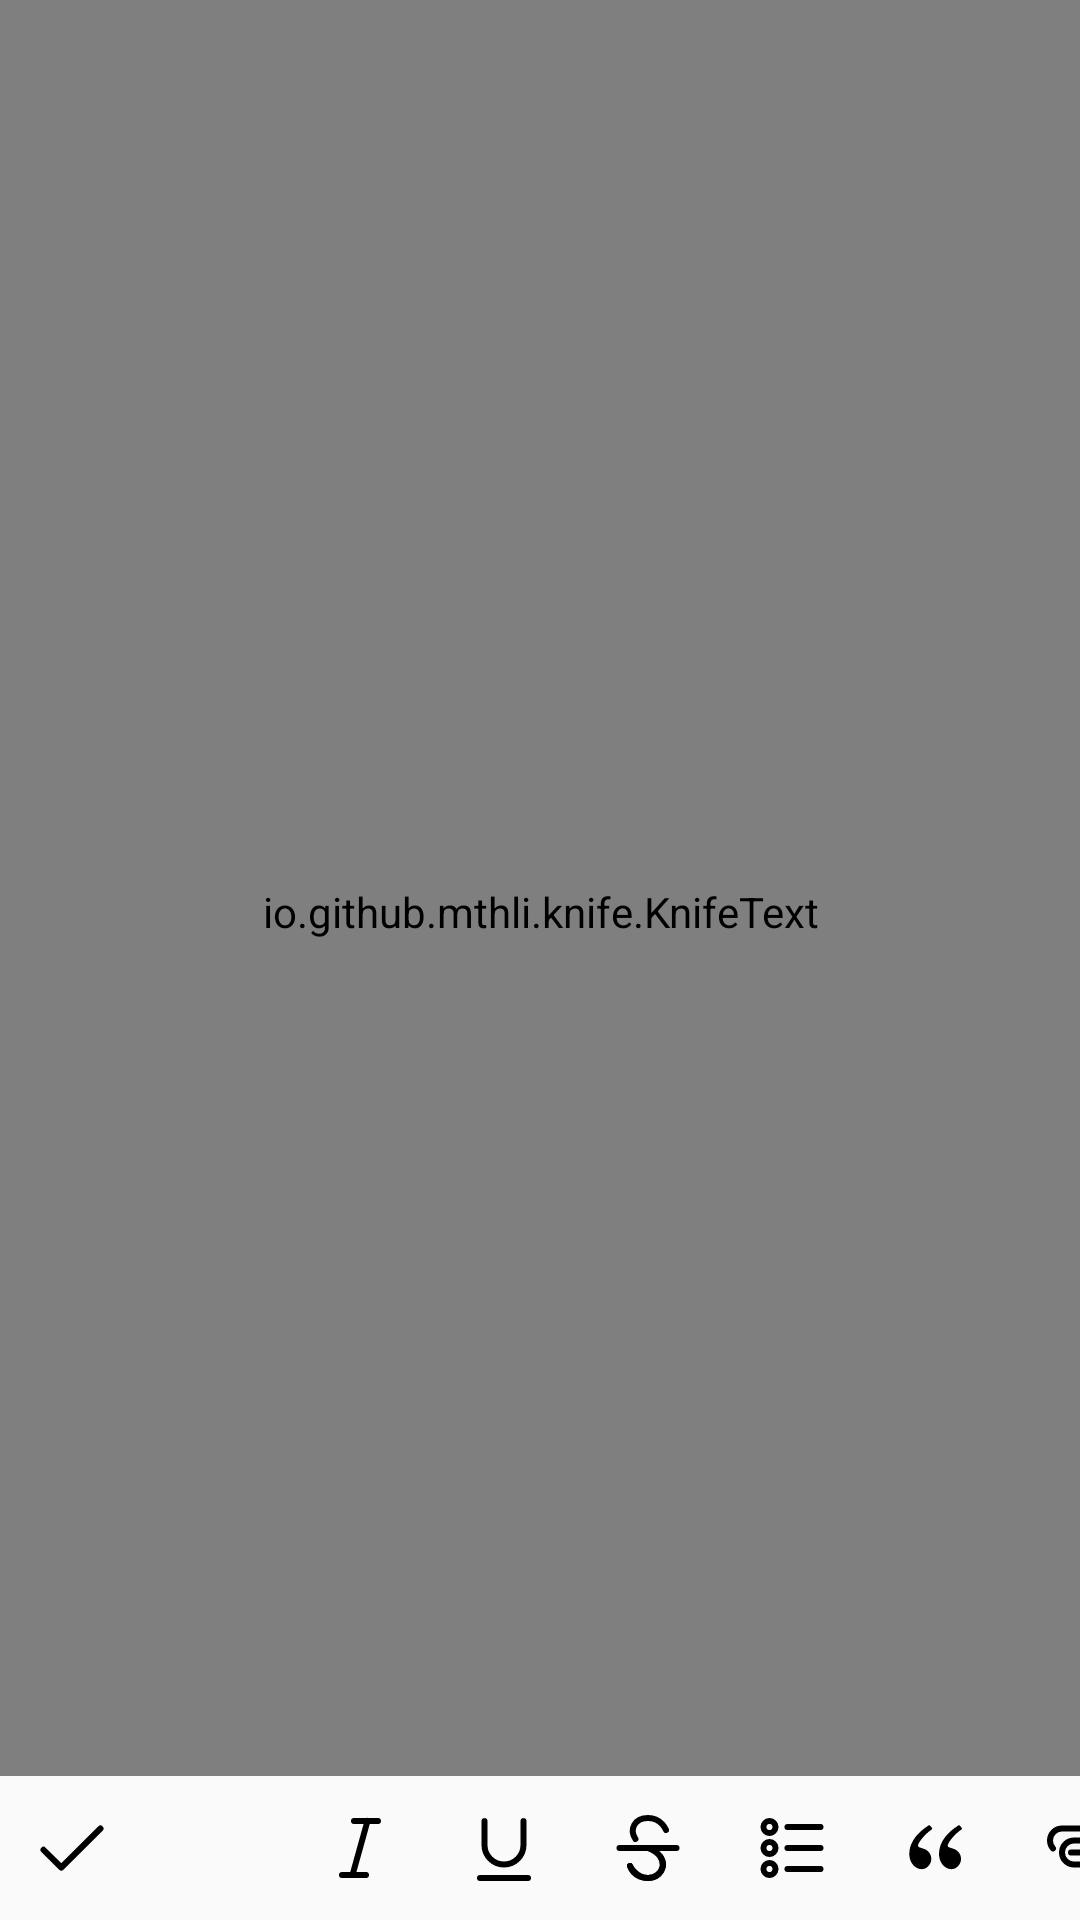

Android layout source for this screen:
<!-- AndroidManifest.xml: application theme Theme.CampusMoments -->
<!-- res/layout/activity_knife.xml -->
<?xml version="1.0" encoding="utf-8"?>
<RelativeLayout xmlns:android="http://schemas.android.com/apk/res/android"
xmlns:app="http://schemas.android.com/apk/res-auto"
xmlns:tools="http://schemas.android.com/tools"
android:layout_width="match_parent"
android:layout_height="match_parent"
tools:context=".Activity.KnifeActivity">

<HorizontalScrollView android:id="@+id/tools"
    android:layout_width="match_parent"
    android:layout_height="wrap_content"
    android:layout_alignParentBottom="true"
    android:scrollbars="none">

    <LinearLayout android:orientation="horizontal"
        android:layout_width="wrap_content"
        android:layout_height="wrap_content">

        <ImageButton android:id="@+id/ok"
            android:contentDescription="@null"
            android:layout_width="48dp"
            android:layout_height="48dp"
            android:src="@drawable/ic_action_ok"
            android:scaleType="center"
            android:background="?android:selectableItemBackground" >
        </ImageButton>

        <ImageButton android:id="@+id/bold"
            android:contentDescription="@null"
            android:layout_width="48dp"
            android:layout_height="48dp"
            android:src="@drawable/ic_format_bold"
            android:scaleType="center"
            android:background="?android:selectableItemBackground" >
        </ImageButton>

        <ImageButton android:id="@+id/italic"
            android:contentDescription="@null"
            android:layout_width="48dp"
            android:layout_height="48dp"
            android:src="@drawable/ic_format_italic"
            android:scaleType="center"
            android:background="?android:selectableItemBackground">
        </ImageButton>

        <ImageButton android:id="@+id/underline"
            android:contentDescription="@null"
            android:layout_width="48dp"
            android:layout_height="48dp"
            android:src="@drawable/ic_format_underline"
            android:scaleType="center"
            android:background="?android:selectableItemBackground">
        </ImageButton>

        <ImageButton android:id="@+id/strikethrough"
            android:contentDescription="@null"
            android:layout_width="48dp"
            android:layout_height="48dp"
            android:src="@drawable/ic_format_strikethrough"
            android:scaleType="center"
            android:background="?android:selectableItemBackground">
        </ImageButton>

        <ImageButton android:id="@+id/bullet"
            android:contentDescription="@null"
            android:layout_width="48dp"
            android:layout_height="48dp"
            android:src="@drawable/ic_format_list"
            android:scaleType="center"
            android:background="?android:selectableItemBackground">
        </ImageButton>

        <ImageButton android:id="@+id/quote"
            android:contentDescription="@null"
            android:layout_width="48dp"
            android:layout_height="48dp"
            android:src="@drawable/ic_format_quote"
            android:scaleType="center"
            android:background="?android:selectableItemBackground">
        </ImageButton>

        <ImageButton android:id="@+id/link"
            android:contentDescription="@null"
            android:layout_width="48dp"
            android:layout_height="48dp"
            android:src="@drawable/ic_format_link"
            android:scaleType="center"
            android:background="?android:selectableItemBackground">
        </ImageButton>

        <ImageButton android:id="@+id/clear"
            android:contentDescription="@null"
            android:layout_width="48dp"
            android:layout_height="48dp"
            android:src="@drawable/ic_format_clear"
            android:scaleType="center"
            android:background="?android:selectableItemBackground">
        </ImageButton>

    </LinearLayout>

</HorizontalScrollView>

<io.github.mthli.knife.KnifeText
    android:id="@+id/knife"
    android:layout_width="match_parent"
    android:layout_height="match_parent"
    android:layout_alignParentTop="true"
    android:layout_above="@id/tools"
    android:paddingTop="16dp"
    android:paddingLeft="16dp"
    android:paddingStart="16dp"
    android:paddingRight="16dp"
    android:paddingEnd="16dp"
    android:gravity="top|start"
    android:scrollbars="vertical"
    android:background="@android:color/transparent"
    app:bulletColor="@color/blue_500"
    app:bulletRadius="@dimen/bullet_radius"
    app:bulletGapWidth="@dimen/bullet_gap_width"
    app:historyEnable="true"
    app:historySize="99"
    app:linkColor="@color/blue_500"
    app:linkUnderline="true"
    app:quoteColor="@color/blue_500"
    app:quoteStripeWidth="@dimen/quote_stripe_width"
    app:quoteCapWidth="@dimen/quote_gap_width">
</io.github.mthli.knife.KnifeText>


</RelativeLayout>
<!-- resources referenced by this layout -->
<resources>
  <color name="blue_500">#FF2196F3</color>
  <dimen name="bullet_gap_width">8dp</dimen>
  <dimen name="bullet_radius">2dp</dimen>
  <dimen name="quote_gap_width">2dp</dimen>
  <dimen name="quote_stripe_width">8dp</dimen>
  <!-- drawable ic_action_ok (drawable) -->
  <vector xmlns:android="http://schemas.android.com/apk/res/android"
      android:width="24dp"
      android:height="24dp"
      android:viewportWidth="48"
      android:viewportHeight="48">
    <path
        android:pathData="M43,11L16.875,37L5,25.182"
        android:strokeLineJoin="round"
        android:strokeWidth="4"
        android:fillColor="#00000000"
        android:strokeColor="#000000"
        android:strokeLineCap="round"/>
  </vector>
  <!-- drawable ic_format_link (drawable) -->
  <vector xmlns:android="http://schemas.android.com/apk/res/android"
      android:width="24dp"
      android:height="24dp"
      android:viewportWidth="48"
      android:viewportHeight="48">
    <path
        android:pathData="M30,19H20C15.582,19 12,22.582 12,27C12,31.418 15.582,35 20,35H36C40.418,35 44,31.418 44,27C44,24.971 43.245,23.119 42,21.708"
        android:strokeLineJoin="round"
        android:strokeWidth="4"
        android:fillColor="#00000000"
        android:strokeColor="#000000"
        android:strokeLineCap="round"/>
    <path
        android:pathData="M6,24.292C4.755,22.881 4,21.029 4,19C4,14.582 7.582,11 12,11H28C32.418,11 36,14.582 36,19C36,23.418 32.418,27 28,27H18"
        android:strokeLineJoin="round"
        android:strokeWidth="4"
        android:fillColor="#00000000"
        android:strokeColor="#000000"
        android:strokeLineCap="round"/>
  </vector>
  <!-- drawable ic_format_underline (drawable) -->
  <vector xmlns:android="http://schemas.android.com/apk/res/android"
      android:width="24dp"
      android:height="24dp"
      android:viewportWidth="48"
      android:viewportHeight="48">
    <path
        android:pathData="M8,44H40"
        android:strokeLineJoin="round"
        android:strokeWidth="4"
        android:fillColor="#00000000"
        android:strokeColor="#000000"
        android:strokeLineCap="round"/>
    <path
        android:pathData="M37,6.097C37,12.764 37,15.333 37,22C37,29.18 31.18,35 24,35C16.82,35 11,29.18 11,22C11,15.333 11,12.764 11,6.097"
        android:strokeWidth="4"
        android:fillColor="#00000000"
        android:strokeColor="#000000"
        android:strokeLineCap="round"/>
  </vector>
  <style name="Theme.CampusMoments" parent="Theme.MaterialComponents.DayNight.NoActionBar.Bridge">
          
          <item name="colorPrimary">@color/purple_500</item>
          <item name="colorPrimaryVariant">@color/purple_700</item>
          <item name="colorOnPrimary">@color/white</item>
          
          <item name="colorSecondary">@color/teal_200</item>
          <item name="colorSecondaryVariant">@color/teal_700</item>
          <item name="colorOnSecondary">@color/black</item>
          
          <item name="android:statusBarColor">?attr/colorPrimaryVariant</item>
          
      </style>
  <color name="purple_500">#FF6200EE</color>
  <color name="purple_700">#FF3700B3</color>
  <color name="white">#FFFFFFFF</color>
  <color name="teal_200">#FF03DAC5</color>
  <color name="teal_700">#FF018786</color>
  <color name="black">#FF000000</color>
</resources>
